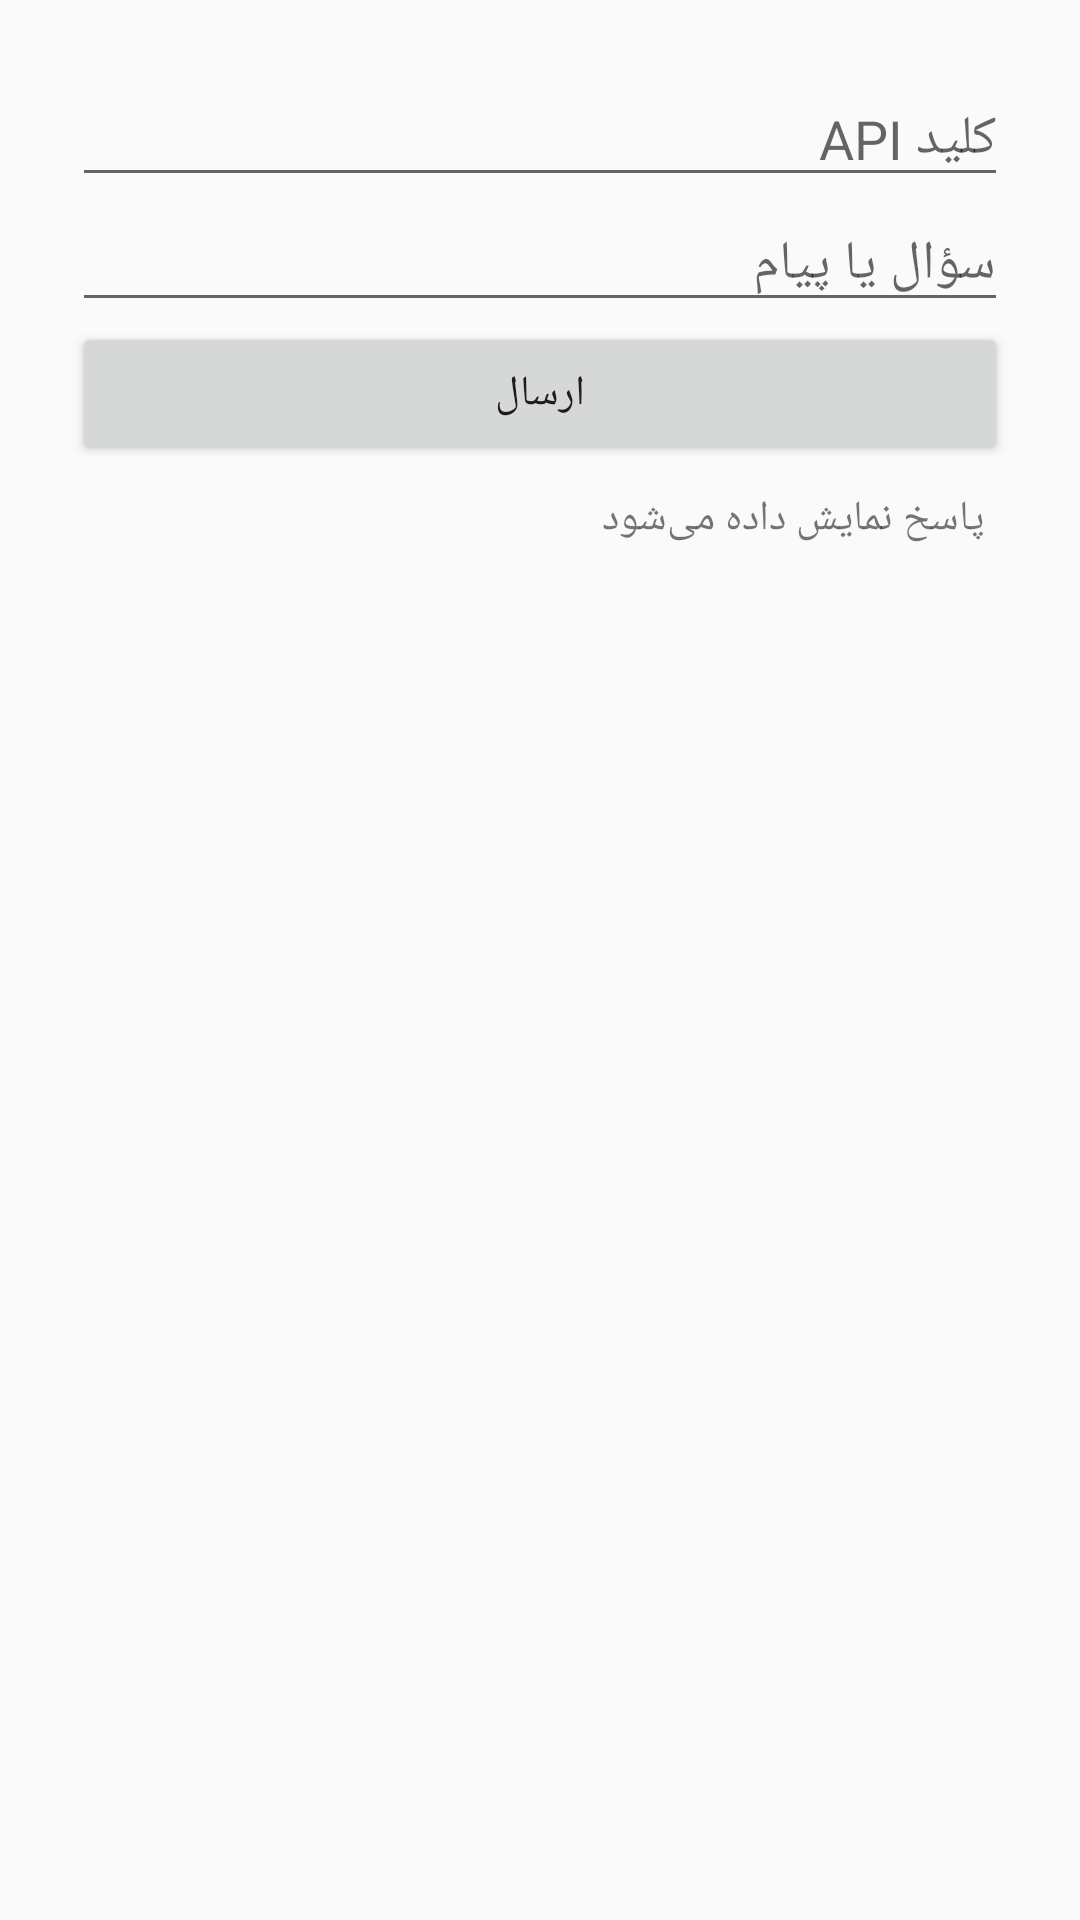

Reconstruct the res/layout file that produces this screen, plus the resources it refers to.
<!-- AndroidManifest.xml: application theme Theme.AppCompat.Light.NoActionBar -->
<!-- res/layout/activity_online.xml -->
<LinearLayout xmlns:android="http://schemas.android.com/apk/res/android"
    android:orientation="vertical"
    android:padding="24dp"
    android:layout_width="match_parent"
    android:layout_height="match_parent">

    <EditText
        android:id="@+id/edt_api_key"
        android:layout_width="match_parent"
        android:layout_height="wrap_content"
        android:hint="کلید API" />

    <EditText
        android:id="@+id/edt_prompt"
        android:layout_width="match_parent"
        android:layout_height="wrap_content"
        android:hint="سؤال یا پیام" />

    <Button
        android:id="@+id/btn_send_prompt"
        android:layout_width="match_parent"
        android:layout_height="wrap_content"
        android:text="ارسال" />

    <TextView
        android:id="@+id/txt_response"
        android:layout_width="match_parent"
        android:layout_height="wrap_content"
        android:padding="8dp"
        android:text="پاسخ نمایش داده می‌شود" />

</LinearLayout>
<!-- resources referenced by this layout -->
<resources>

</resources>
